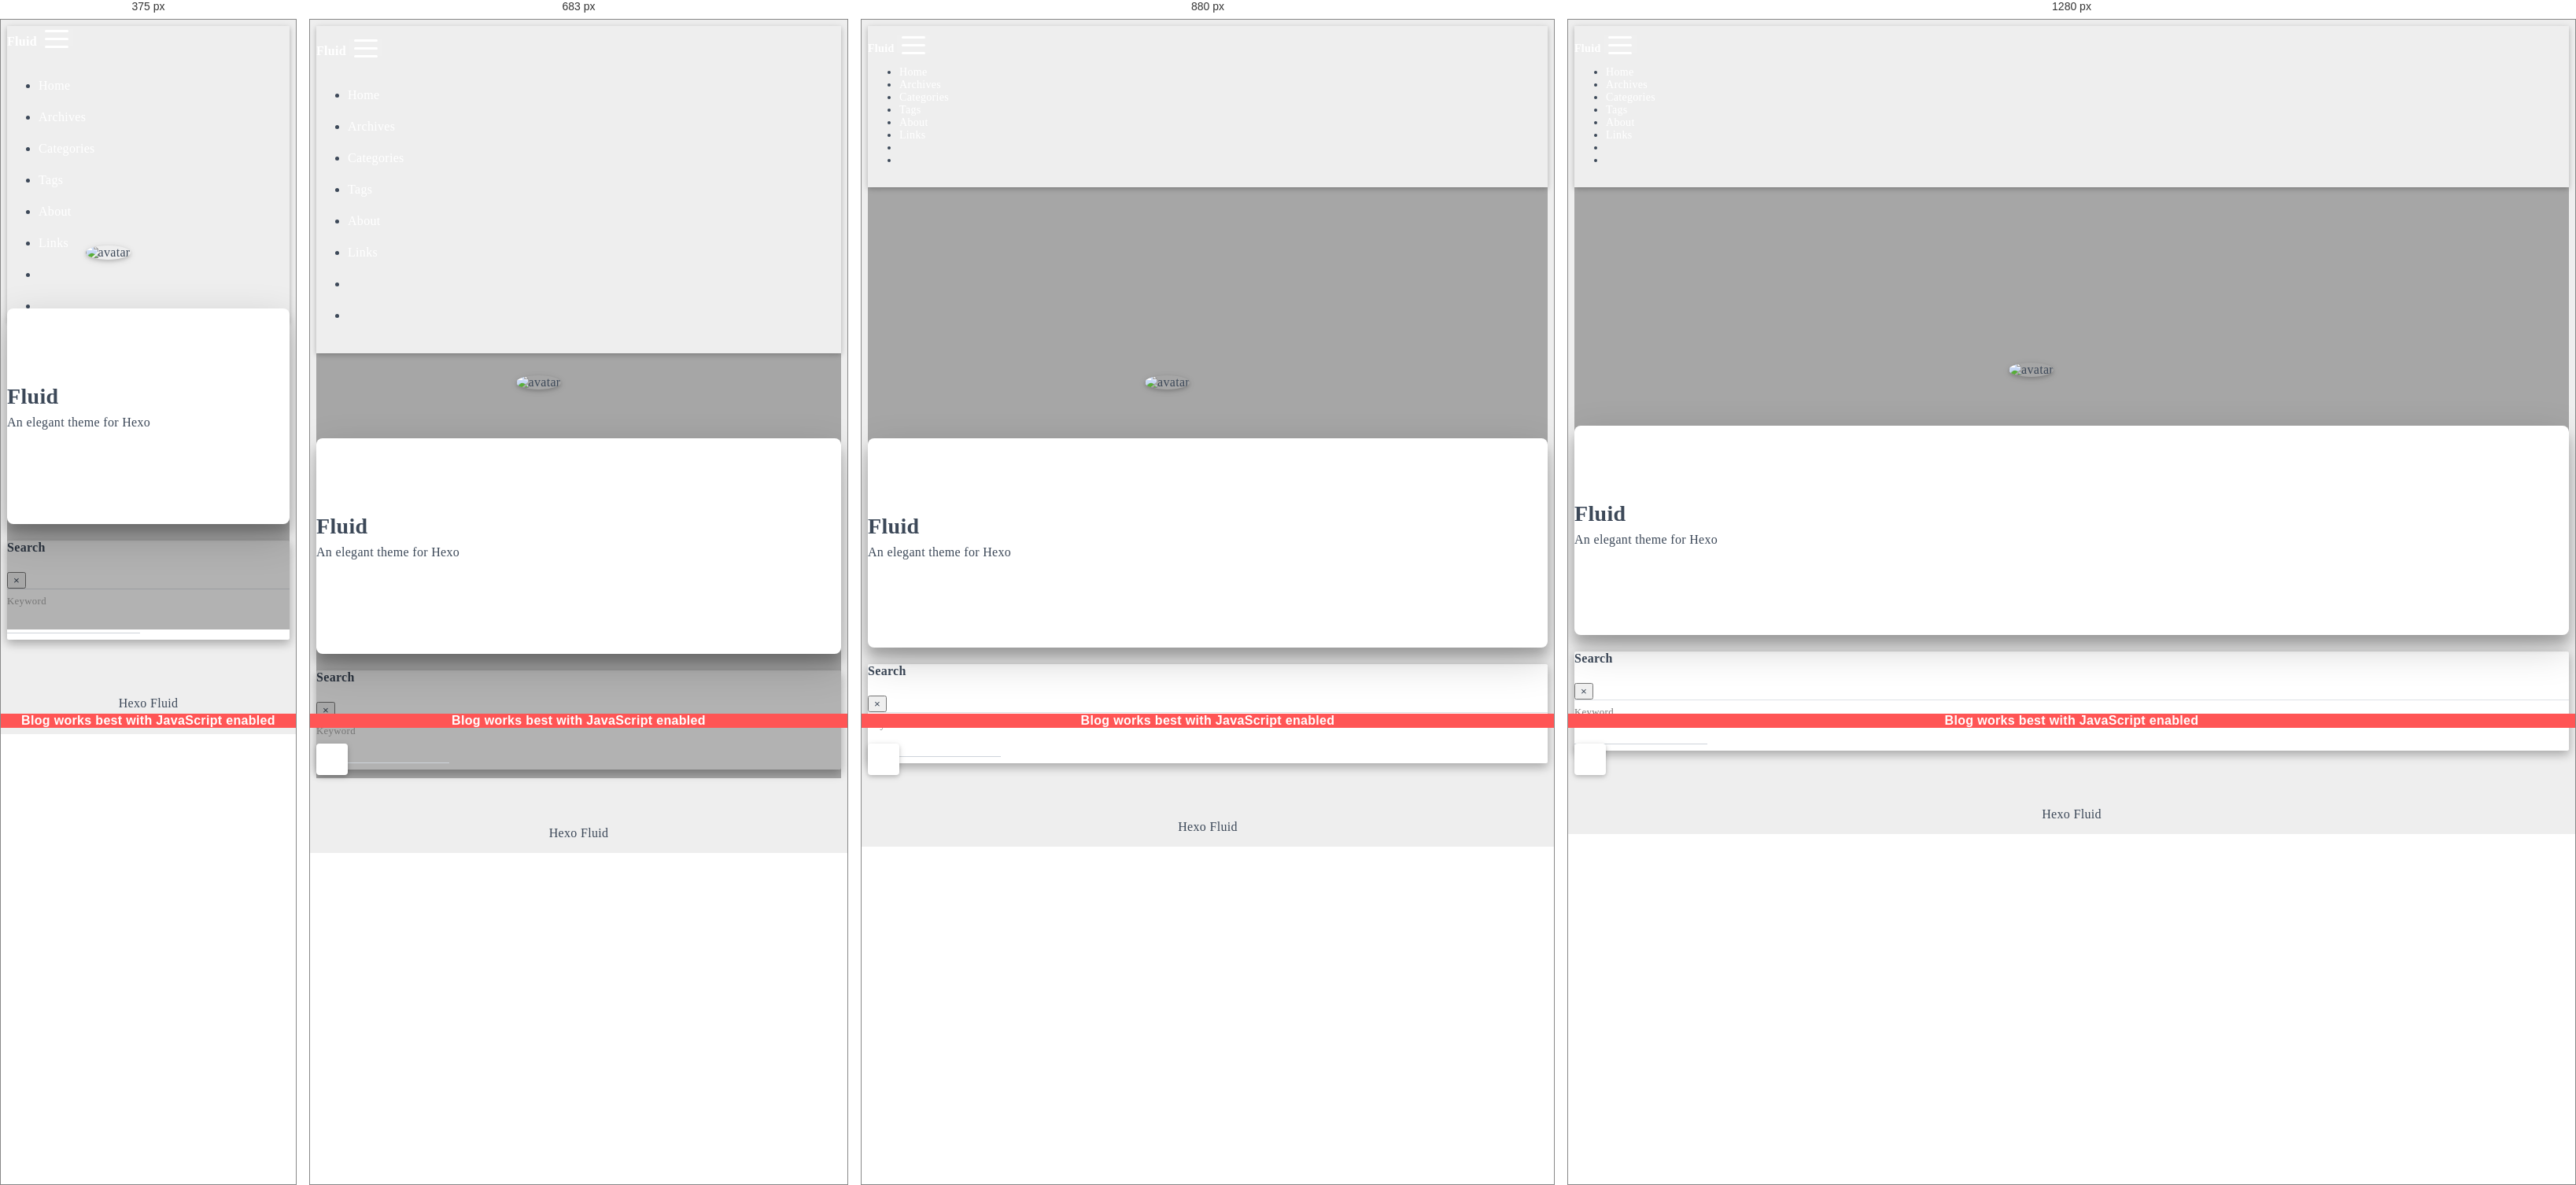
Rendered at 375 px, 683 px, 880 px and 1280 px, left to right.

<!-- file: index.html -->


<!DOCTYPE html>
<html lang="en" data-default-color-scheme=auto>



<head>
  <meta charset="UTF-8">
  <link rel="apple-touch-icon" sizes="76x76" href="/img/fluid.png">
  <link rel="icon" href="/img/fluid.png">
  <meta name="viewport" content="width=device-width, initial-scale=1.0, maximum-scale=5.0, shrink-to-fit=no">
  <meta http-equiv="x-ua-compatible" content="ie=edge">
  
  <meta name="theme-color" content="#2f4154">
  <meta name="author" content="John Doe">
  <meta name="keywords" content="">
  
    <meta property="og:type" content="website">
<meta property="og:title" content="About">
<meta property="og:url" content="http://example.com/about/index.html">
<meta property="og:site_name" content="Hexo">
<meta property="og:locale" content="en_US">
<meta property="article:published_time" content="2022-08-13T01:38:46.000Z">
<meta property="article:modified_time" content="2022-08-13T01:39:19.061Z">
<meta property="article:author" content="John Doe">
<meta name="twitter:card" content="summary_large_image">
  
  
  
  <title>About - Hexo</title>

  <link  rel="stylesheet" href="https://lib.baomitu.com/twitter-bootstrap/4.6.1/css/bootstrap.min.css" />



  <link  rel="stylesheet" href="https://lib.baomitu.com/github-markdown-css/4.0.0/github-markdown.min.css" />

  <link  rel="stylesheet" href="https://lib.baomitu.com/hint.css/2.7.0/hint.min.css" />

  <link  rel="stylesheet" href="https://lib.baomitu.com/fancybox/3.5.7/jquery.fancybox.min.css" />



<!-- 主题依赖的图标库，不要自行修改 -->
<!-- Do not modify the link that theme dependent icons -->

<link rel="stylesheet" href="//at.alicdn.com/t/font_1749284_hj8rtnfg7um.css">



<link rel="stylesheet" href="//at.alicdn.com/t/font_1736178_lbnruvf0jn.css">


<link  rel="stylesheet" href="/css/main.css" />


  <link id="highlight-css" rel="stylesheet" href="/css/highlight.css" />
  
    <link id="highlight-css-dark" rel="stylesheet" href="/css/highlight-dark.css" />
  




  <script id="fluid-configs">
    var Fluid = window.Fluid || {};
    Fluid.ctx = Object.assign({}, Fluid.ctx)
    var CONFIG = {"hostname":"example.com","root":"/","version":"1.9.2","typing":{"enable":true,"typeSpeed":70,"cursorChar":"_","loop":false,"scope":[]},"anchorjs":{"enable":true,"element":"h1,h2,h3,h4,h5,h6","placement":"left","visible":"hover","icon":""},"progressbar":{"enable":true,"height_px":3,"color":"#29d","options":{"showSpinner":false,"trickleSpeed":100}},"code_language":{"enable":true,"default":"TEXT"},"copy_btn":true,"image_caption":{"enable":true},"image_zoom":{"enable":true,"img_url_replace":["",""]},"toc":{"enable":true,"placement":"right","headingSelector":"h1,h2,h3,h4,h5,h6","collapseDepth":0},"lazyload":{"enable":true,"loading_img":"/img/loading.gif","onlypost":false,"offset_factor":2},"web_analytics":{"enable":false,"follow_dnt":true,"baidu":null,"google":null,"gtag":null,"tencent":{"sid":null,"cid":null},"woyaola":null,"cnzz":null,"leancloud":{"app_id":null,"app_key":null,"server_url":null,"path":"window.location.pathname","ignore_local":false}},"search_path":"/local-search.xml"};

    if (CONFIG.web_analytics.follow_dnt) {
      var dntVal = navigator.doNotTrack || window.doNotTrack || navigator.msDoNotTrack;
      Fluid.ctx.dnt = dntVal && (dntVal.startsWith('1') || dntVal.startsWith('yes') || dntVal.startsWith('on'));
    }
  </script>
  <script  src="/js/utils.js" ></script>
  <script  src="/js/color-schema.js" ></script>
  


  
<meta name="generator" content="Hexo 6.2.0"></head>


<body>
  

  <header>
    

<div class="header-inner" style="height: 60vh;">
  <nav id="navbar" class="navbar fixed-top  navbar-expand-lg navbar-dark scrolling-navbar">
  <div class="container">
    <a class="navbar-brand" href="/">
      <strong>Fluid</strong>
    </a>

    <button id="navbar-toggler-btn" class="navbar-toggler" type="button" data-toggle="collapse"
            data-target="#navbarSupportedContent"
            aria-controls="navbarSupportedContent" aria-expanded="false" aria-label="Toggle navigation">
      <div class="animated-icon"><span></span><span></span><span></span></div>
    </button>

    <!-- Collapsible content -->
    <div class="collapse navbar-collapse" id="navbarSupportedContent">
      <ul class="navbar-nav ml-auto text-center">
        
          
          
          
          
            <li class="nav-item">
              <a class="nav-link" href="/">
                <i class="iconfont icon-home-fill"></i>
                Home
              </a>
            </li>
          
        
          
          
          
          
            <li class="nav-item">
              <a class="nav-link" href="/archives/">
                <i class="iconfont icon-archive-fill"></i>
                Archives
              </a>
            </li>
          
        
          
          
          
          
            <li class="nav-item">
              <a class="nav-link" href="/categories/">
                <i class="iconfont icon-category-fill"></i>
                Categories
              </a>
            </li>
          
        
          
          
          
          
            <li class="nav-item">
              <a class="nav-link" href="/tags/">
                <i class="iconfont icon-tags-fill"></i>
                Tags
              </a>
            </li>
          
        
          
          
          
          
            <li class="nav-item">
              <a class="nav-link" href="/about/">
                <i class="iconfont icon-user-fill"></i>
                About
              </a>
            </li>
          
        
          
          
          
          
            <li class="nav-item">
              <a class="nav-link" href="/links/">
                <i class="iconfont icon-link-fill"></i>
                Links
              </a>
            </li>
          
        
        
          <li class="nav-item" id="search-btn">
            <a class="nav-link" target="_self" href="javascript:;" data-toggle="modal" data-target="#modalSearch" aria-label="Search">
              &nbsp;<i class="iconfont icon-search"></i>&nbsp;
            </a>
          </li>
          
        
        
          <li class="nav-item" id="color-toggle-btn">
            <a class="nav-link" target="_self" href="javascript:;" aria-label="Color Toggle">&nbsp;<i
                class="iconfont icon-dark" id="color-toggle-icon"></i>&nbsp;</a>
          </li>
        
      </ul>
    </div>
  </div>
</nav>

  

<div id="banner" class="banner" parallax=true
     style="background: url('/img/default.png') no-repeat center center; background-size: cover;">
  <div class="full-bg-img">
    <div class="mask flex-center" style="background-color: rgba(0, 0, 0, 0.3)">
      <div class="banner-text text-center fade-in-up">
        <div class="h2">
          
            <span id="subtitle" data-typed-text="About"></span>
          
        </div>

        
      </div>

      
    </div>
  </div>
</div>

</div>

  </header>

  <main>
    
      <div class="container nopadding-x-md">
        <div id="board"
          >
          
            <div class="about-avatar">
              <img src="/img/avatar.png" srcset="/img/loading.gif" lazyload class="img-fluid" alt="avatar">
            </div>
          
          <div class="container">
            <div class="row">
              <div class="col-12 col-md-10 m-auto">
                

<div class="text-center">
  <div class="about-info">
    <div class="about-name">Fluid</div>
    <div class="about-intro">An elegant theme for Hexo</div>
    <div class="about-icons">
      
        
        
        
        <a href=https://github.com class="
           hint--bottom hint--rounded"
           aria-label=GitHub
           target="_blank"
        >
          <i class="iconfont icon-github-fill" aria-hidden="true"></i>
          
        </a>
      
        
        
        
        <a href=https://douban.com class="
           hint--bottom hint--rounded"
           aria-label=豆瓣
           target="_blank"
        >
          <i class="iconfont icon-douban-fill" aria-hidden="true"></i>
          
        </a>
      
        
        
        
        <a  class="qr-trigger
           "
           
           target="_self"
        >
          <i class="iconfont icon-wechat-fill" aria-hidden="true"></i>
          
            <img class="qr-img" src="/img/favicon.png" srcset="/img/loading.gif" lazyload alt="qrcode" />
          
        </a>
      
    </div>
  </div>
</div>

<article class="about-content page-content mt-5">
  <div class="markdown-body">
    
  </div>

  
</article>





  



  



  



  



  





              </div>
            </div>
          </div>
        </div>
      </div>
    

    
      <a id="scroll-top-button" aria-label="TOP" href="#" role="button">
        <i class="iconfont icon-arrowup" aria-hidden="true"></i>
      </a>
    

    
      <div class="modal fade" id="modalSearch" tabindex="-1" role="dialog" aria-labelledby="ModalLabel"
     aria-hidden="true">
  <div class="modal-dialog modal-dialog-scrollable modal-lg" role="document">
    <div class="modal-content">
      <div class="modal-header text-center">
        <h4 class="modal-title w-100 font-weight-bold">Search</h4>
        <button type="button" id="local-search-close" class="close" data-dismiss="modal" aria-label="Close">
          <span aria-hidden="true">&times;</span>
        </button>
      </div>
      <div class="modal-body mx-3">
        <div class="md-form mb-5">
          <input type="text" id="local-search-input" class="form-control validate">
          <label data-error="x" data-success="v" for="local-search-input">Keyword</label>
        </div>
        <div class="list-group" id="local-search-result"></div>
      </div>
    </div>
  </div>
</div>

    

    
  </main>

  <footer>
    <div class="footer-inner">
  
    <div class="footer-content">
       <a href="https://hexo.io" target="_blank" rel="nofollow noopener"><span>Hexo</span></a> <i class="iconfont icon-love"></i> <a href="https://github.com/fluid-dev/hexo-theme-fluid" target="_blank" rel="nofollow noopener"><span>Fluid</span></a> 
    </div>
  
  
  
  
</div>

  </footer>

  <!-- Scripts -->
  
  <script  src="https://lib.baomitu.com/nprogress/0.2.0/nprogress.min.js" ></script>
  <link  rel="stylesheet" href="https://lib.baomitu.com/nprogress/0.2.0/nprogress.min.css" />

  <script>
    NProgress.configure({"showSpinner":false,"trickleSpeed":100})
    NProgress.start()
    window.addEventListener('load', function() {
      NProgress.done();
    })
  </script>


<script  src="https://lib.baomitu.com/jquery/3.6.0/jquery.min.js" ></script>
<script  src="https://lib.baomitu.com/twitter-bootstrap/4.6.1/js/bootstrap.min.js" ></script>
<script  src="/js/events.js" ></script>
<script  src="/js/plugins.js" ></script>


  <script  src="https://lib.baomitu.com/typed.js/2.0.12/typed.min.js" ></script>
  <script>
    (function (window, document) {
      var typing = Fluid.plugins.typing;
      var subtitle = document.getElementById('subtitle');
      if (!subtitle || !typing) {
        return;
      }
      var text = subtitle.getAttribute('data-typed-text');
      
        typing(text);
      
    })(window, document);
  </script>




  
    <script  src="/js/img-lazyload.js" ></script>
  




  <script src=https://lib.baomitu.com/clipboard.js/2.0.10/clipboard.min.js></script>

  <script>Fluid.plugins.codeWidget();</script>


  
<script>
  Fluid.utils.createScript('https://lib.baomitu.com/anchor-js/4.3.1/anchor.min.js', function() {
    window.anchors.options = {
      placement: CONFIG.anchorjs.placement,
      visible  : CONFIG.anchorjs.visible
    };
    if (CONFIG.anchorjs.icon) {
      window.anchors.options.icon = CONFIG.anchorjs.icon;
    }
    var el = (CONFIG.anchorjs.element || 'h1,h2,h3,h4,h5,h6').split(',');
    var res = [];
    for (var item of el) {
      res.push('.markdown-body > ' + item.trim());
    }
    if (CONFIG.anchorjs.placement === 'left') {
      window.anchors.options.class = 'anchorjs-link-left';
    }
    window.anchors.add(res.join(', '));
  });
</script>


  
<script>
  Fluid.utils.createScript('https://lib.baomitu.com/fancybox/3.5.7/jquery.fancybox.min.js', function() {
    Fluid.plugins.fancyBox();
  });
</script>


  <script>Fluid.plugins.imageCaption();</script>

  <script  src="/js/local-search.js" ></script>





<!-- 主题的启动项，将它保持在最底部 -->
<!-- the boot of the theme, keep it at the bottom -->
<script  src="/js/boot.js" ></script>


  

  <noscript>
    <div class="noscript-warning">Blog works best with JavaScript enabled</div>
  </noscript>
</body>
</html>


/* @media block from main.css */
@media (max-width: 575px) and (min-width: 425px) {
  .license-box .license-meta .license-meta-item {
    display: flex;
    justify-content: flex-start;
    flex-wrap: wrap;
    font-size: 0.8rem;
    flex: 0 0 50%;
    max-width: 50%;
    margin-right: 0;
  }
  .license-box .license-meta .license-meta-item div:nth-child(1) {
    margin-right: 0.5rem;
  }
  .license-box .license-meta .license-meta-date {
    order: -1;
  }
}

/* @media block from main.css */
@media (max-width: 424px) {
  .license-box::after {
    top: -65px;
  }
  .license-box .license-meta {
    flex-direction: column;
    align-items: flex-start;
  }
  .license-box .license-meta .license-meta-item {
    display: flex;
    flex-wrap: wrap;
    font-size: 0.8rem;
  }
  .license-box .license-meta .license-meta-item div:nth-child(1) {
    margin-right: 0.5rem;
  }
}

/* @media block from main.css */
@media (max-width: 424px) {
  .footer-inner .statistics {
    flex-direction: column;
  }
  .footer-inner .statistics > *:nth-last-child(2):first-child {
    text-align: center;
  }
  .footer-inner .statistics > *:nth-last-child(2):first-child ~ * {
    text-align: center;
  }
  .footer-inner .beian {
    flex-direction: column;
  }
  .footer-inner .beian .beian-police {
    justify-content: center;
  }
  .footer-inner .beian > *:nth-last-child(2):first-child {
    text-align: center;
  }
  .footer-inner .beian > *:nth-last-child(2):first-child ~ * {
    text-align: center;
  }
}

/* @media block from main.css */
@media (min-width: 600px) {
  .navbar.scrolling-navbar {
    padding-top: 12px;
    padding-bottom: 12px;
  }
  .navbar.scrolling-navbar .navbar-nav > li {
    -webkit-transition-duration: 1s;
    transition-duration: 1s;
  }
}

/* @media block from main.css */
@media (max-width: 991.98px) {
  .navbar .dropdown-menu {
    text-align: center;
  }
}

/* @media block from main.css */
@media (min-width: 992px) {
  .navbar .dropdown:hover > .dropdown-menu {
    display: block;
  }
  .navbar .dropdown > .dropdown-toggle:active {
    pointer-events: none;
  }
  .navbar .dropdown-menu {
    top: 95%;
  }
}

/* @media block from main.css */
@media (max-width: 767px) {
  .navbar {
    font-size: 1rem;
    line-height: 2.5rem;
  }
}

/* @media block from main.css */
@media (max-width: 767px) {
  #subtitle,
  .typed-cursor {
    font-size: 1.5rem;
  }
}

/* @media block from main.css */
@media (max-width: 575px) {
  .banner-text {
    font-size: 0.9rem;
  }
  #subtitle,
  .typed-cursor {
    font-size: 1.35rem;
  }
}

/* @media block from main.css */
@media (max-width: 575px) {
  #nprogress .bar {
    display: none;
  }
}

/* @media block from main.css */
@media (max-width: 575px) {
  .hidden-mobile {
    display: none;
  }
  .visible-mobile {
    display: block;
  }
}

/* @media block from main.css */
@media (max-width: 767px) {
  .nopadding-x-md {
    padding-left: 0 !important;
    padding-right: 0 !important;
  }
}

/* @media block from main.css */
@media (max-width: 767px) {
  .index-info {
    padding-top: 1.25rem;
  }
  .index-header {
    font-size: 1.25rem;
    white-space: normal;
    overflow: hidden;
    word-break: break-word;
    display: -webkit-box;
    -webkit-box-orient: vertical;
    -webkit-line-clamp: 2;
  }
  .index-header .index-pin {
    font-size: 1.25rem;
  }
}

/* @media block from main.css */
@media (max-width: 767px) {
  .post-content,
  post-custom {
    padding-left: 2rem;
    padding-right: 2rem;
  }
}

/* @media block from main.css */
@media (max-width: 424px) {
  .post-content,
  post-custom {
    padding-left: 1rem;
    padding-right: 1rem;
  }
  .anchorjs-link-left {
    opacity: 0 !important;
  }
}

/* @media block from main.css */
@media (max-width: 767px) {
  .page-content,
  .post-content {
    overflow-x: hidden;
  }
}

/* @media block from main.css */
@media (max-width: 575px) {
  .post-prevnext .post-prev .hidden-mobile,
  .post-prevnext .post-next .hidden-mobile {
    display: none;
  }
}

/* @media block from main.css */
@media (max-width: 575px) {
  .list-group-item {
    font-size: 0.95rem;
    padding: 0.5rem 0.75rem;
  }
  .list-group-item time {
    flex: 0 0 4rem;
  }
}

/* @media block from main.css */
@media (max-width: 767px) {
  .links {
    display: flex;
    flex-direction: column;
    justify-content: center;
    align-items: center;
  }
  .links .card {
    padding-left: 2rem;
    padding-right: 2rem;
  }
}

/* @media block from main.css */
@media (min-width: 768px) {
  .link-text:only-child {
    margin-left: 1rem;
  }
}